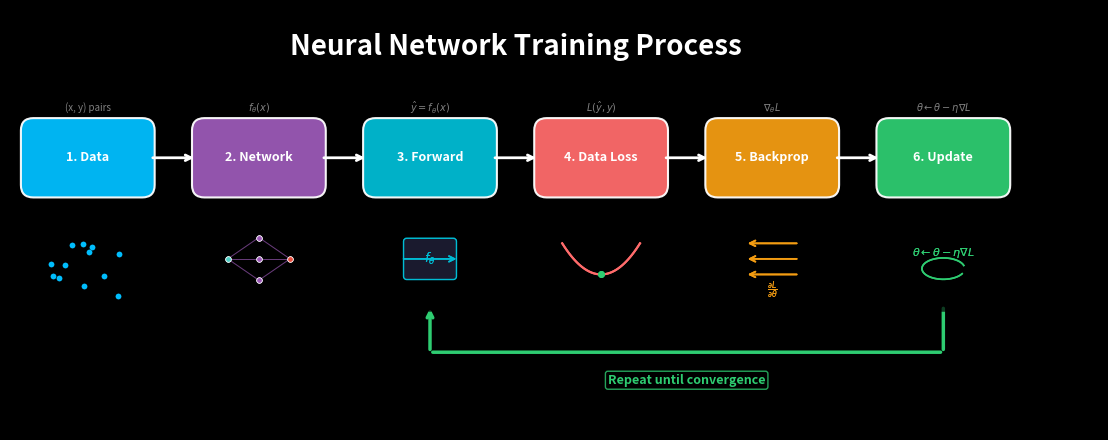
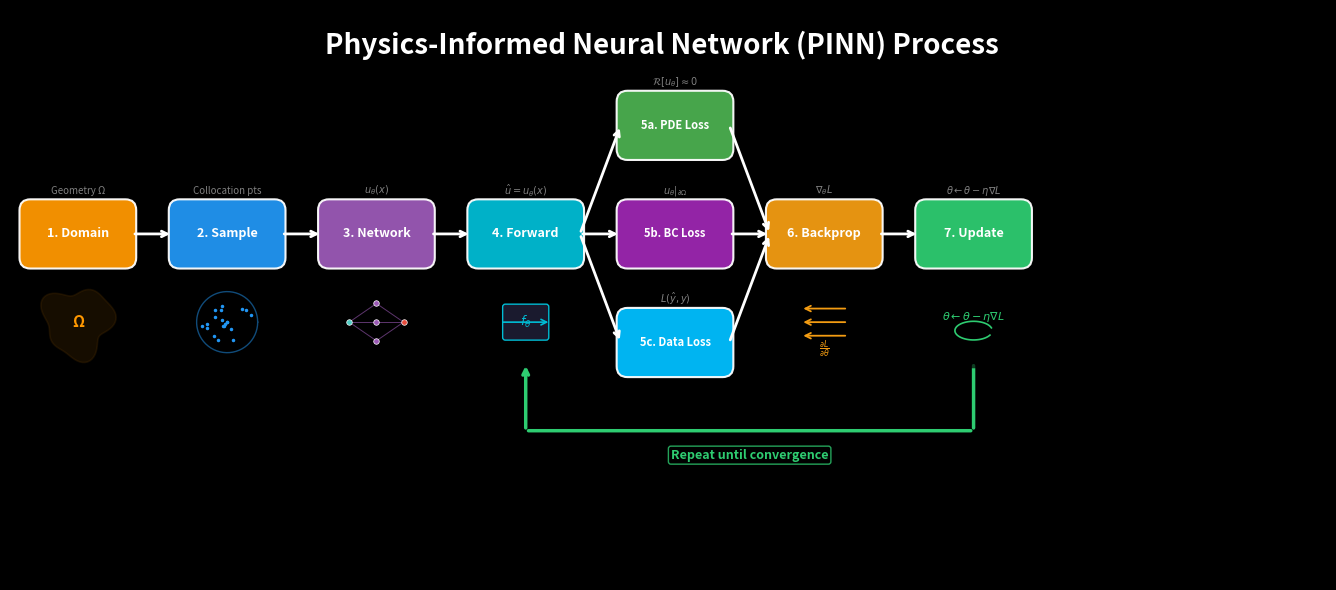

Write the Python code that produced these figures, in order.
"""
Neural Network & PINN Process Sketches

Creates two visual diagrams:
  1. Standard Neural Network supervised learning process
  2. Physics-Informed Neural Network (PINN) process
"""

import numpy as np
import matplotlib.pyplot as plt
import matplotlib.patches as mpatches
from matplotlib.patches import FancyBboxPatch, FancyArrowPatch


# ============================================================================
# Shared drawing helpers (same style as forward_fem_sketch.py)
# ============================================================================

def draw_box(ax, x, y, w, h, text, color='#2196F3', textcolor='white', fontsize=9):
    box = FancyBboxPatch((x - w/2, y - h/2), w, h,
                         boxstyle="round,pad=0.08",
                         facecolor=color, edgecolor='white',
                         linewidth=1.5, alpha=0.95)
    ax.add_patch(box)
    ax.text(x, y, text, ha='center', va='center', fontsize=fontsize,
            color=textcolor, fontweight='bold', family='sans-serif')


def draw_arrow(ax, x1, y1, x2, y2, color='white', lw=2):
    ax.annotate('', xy=(x2, y2), xytext=(x1, y1),
                arrowprops=dict(arrowstyle='->', color=color, lw=lw,
                               connectionstyle='arc3,rad=0'))


# ============================================================================
# Mini-icon drawing functions for NN sketch
# ============================================================================

def icon_data(ax, cx, cy, s):
    """Scatter plot of (x, y) data points."""
    np.random.seed(3)
    n = 12
    xd = np.random.uniform(-1, 1, n) * s + cx
    yd = np.random.uniform(-1, 1, n) * s + cy
    ax.plot(xd, yd, 'o', color='#00BFFF', markersize=3, alpha=0.9, zorder=3)


def icon_network(ax, cx, cy, s):
    """Tiny neural network cartoon (3 layers)."""
    layers = [1, 3, 1]
    xs = [cx - s*0.8, cx, cx + s*0.8]
    positions = []
    for li, (nx, lx) in enumerate(zip(layers, xs)):
        ys = [cy + (j - (nx-1)/2) * s*0.55 for j in range(nx)]
        positions.append([(lx, yy) for yy in ys])
    # edges
    for l in range(len(layers)-1):
        for p1 in positions[l]:
            for p2 in positions[l+1]:
                ax.plot([p1[0], p2[0]], [p1[1], p2[1]],
                        color='#9B59B6', linewidth=0.7, alpha=0.6, zorder=2)
    # nodes
    for l, col in zip(positions, ['#4ECDC4', '#9B59B6', '#E74C3C']):
        for p in l:
            ax.plot(p[0], p[1], 'o', color=col, markersize=4,
                    markeredgecolor='white', markeredgewidth=0.5, zorder=4)


def icon_forward(ax, cx, cy, s):
    """Arrow going through a small box = forward pass."""
    # small box
    bw, bh = s*1.2, s*0.9
    rect = FancyBboxPatch((cx - bw/2, cy - bh/2), bw, bh,
                          boxstyle="round,pad=0.02", facecolor='#1a1a2e',
                          edgecolor='#00BCD4', linewidth=1, zorder=2)
    ax.add_patch(rect)
    ax.text(cx, cy, r'$f_\theta$', fontsize=9, ha='center', va='center',
            color='#00BCD4', fontweight='bold', zorder=3)
    # arrow through
    ax.annotate('', xy=(cx + bw/2 + s*0.15, cy),
                xytext=(cx - bw/2 - s*0.15, cy),
                arrowprops=dict(arrowstyle='->', color='#00BCD4', lw=1.2), zorder=3)


def icon_loss(ax, cx, cy, s):
    """Parabola representing loss function."""
    t = np.linspace(-1, 1, 40) * s
    l = 0.8 * s * (t / s)**2 + cy - s*0.4
    ax.plot(t + cx, l, color='#FF6B6B', linewidth=1.5, zorder=3)
    ax.plot(cx, cy - s*0.4, 'o', color='#2ECC71', markersize=4, zorder=4)


def icon_backprop(ax, cx, cy, s):
    """Backward arrows representing gradient flow."""
    for dy in [-0.4, 0, 0.4]:
        ax.annotate('', xy=(cx - s*0.7, cy + dy*s),
                    xytext=(cx + s*0.7, cy + dy*s),
                    arrowprops=dict(arrowstyle='->', color='#F39C12', lw=1.3), zorder=3)
    ax.text(cx, cy - s*0.8, r'$\frac{\partial L}{\partial \theta}$', fontsize=8,
            ha='center', va='center', color='#F39C12', zorder=3)


def icon_update(ax, cx, cy, s):
    """Parameter update: θ ← θ − η∇L."""
    ax.text(cx, cy + s*0.15, r'$\theta \leftarrow \theta - \eta \nabla L$', fontsize=8,
            ha='center', va='center', color='#2ECC71', fontweight='bold', zorder=3)
    # circular arrow
    t = np.linspace(0.3, 2*np.pi - 0.5, 50)
    r = s * 0.55
    ax.plot(r*np.cos(t) + cx, r*np.sin(t)*0.5 + cy - s*0.25, color='#2ECC71',
            linewidth=1.2, zorder=3)


# ============================================================================
# Mini-icon drawing functions for PINN sketch
# ============================================================================

def icon_domain(ax, cx, cy, s):
    """Blob-shaped domain Ω."""
    t = np.linspace(0, 2*np.pi, 100)
    r = s * (1 + 0.15*np.sin(3*t) + 0.1*np.cos(5*t))
    ax.fill(r*np.cos(t) + cx, r*np.sin(t) + cy,
            color='#FF9800', alpha=0.3, edgecolor='#FF9800', linewidth=1.2)
    ax.text(cx, cy, 'Ω', fontsize=11, ha='center', va='center',
            color='#FF9800', fontweight='bold', style='italic', zorder=3)


def icon_collocation(ax, cx, cy, s):
    """Random dots inside a domain circle."""
    t = np.linspace(0, 2*np.pi, 60)
    ax.plot(s*0.9*np.cos(t) + cx, s*0.9*np.sin(t) + cy,
            color='#2196F3', linewidth=1, alpha=0.5, zorder=2)
    np.random.seed(10)
    n = 20
    r = np.random.uniform(0, s*0.8, n)
    a = np.random.uniform(0, 2*np.pi, n)
    ax.plot(r*np.cos(a) + cx, r*np.sin(a) + cy, '.',
            color='#2196F3', markersize=3, zorder=3)


def icon_pde_loss(ax, cx, cy, s):
    """PDE residual equation."""
    ax.text(cx, cy + s*0.15, r'$\mathcal{R}[u_\theta]$', fontsize=10,
            ha='center', va='center', color='#4CAF50', fontweight='bold', zorder=3)
    ax.text(cx, cy - s*0.35, r'$\approx 0$', fontsize=8,
            ha='center', va='center', color='#4CAF50', alpha=0.8, zorder=3)


def icon_bc_loss(ax, cx, cy, s):
    """Boundary condition loss icon."""
    t = np.linspace(0, 2*np.pi, 50)
    r = s * 0.7
    ax.plot(r*np.cos(t) + cx, r*np.sin(t) + cy,
            color='#9C27B0', linewidth=1.5, alpha=0.8, zorder=2)
    angles = [0, np.pi/2, np.pi, 3*np.pi/2]
    for a in angles:
        ax.plot(cx + r*np.cos(a), cy + r*np.sin(a), '^',
                color='#FF5722', markersize=5, zorder=4)
    ax.text(cx, cy, 'BC', fontsize=7, ha='center', va='center',
            color='#9C27B0', fontweight='bold', zorder=3)


def icon_total_loss(ax, cx, cy, s):
    """Sum of losses."""
    ax.text(cx, cy + s*0.1, r'$L_{pde} + L_{bc}$', fontsize=8,
            ha='center', va='center', color='#FF6B6B', fontweight='bold', zorder=3)
    # small parabola
    t = np.linspace(-1, 1, 30) * s * 0.6
    l = 0.5 * s * (t / (s*0.6))**2 + cy - s*0.4
    ax.plot(t + cx, l, color='#FF6B6B', linewidth=1.2, zorder=3)


# ============================================================================
# Figure builders
# ============================================================================

def make_nn_figure():
    """Standard Neural Network supervised learning process."""
    plt.style.use('dark_background')
    fig, ax = plt.subplots(figsize=(22, 4.5), facecolor='black')
    ax.set_facecolor('black')
    ax.set_xlim(-0.5, 6.5)
    ax.set_ylim(-1.2, 1.5)
    ax.set_aspect('equal')
    ax.set_axis_off()

    ax.text(2.75, 1.35, 'Neural Network Training Process', fontsize=20,
            ha='center', va='top', color='white', fontweight='bold', family='sans-serif')

    box_w = 0.7
    box_h = 0.35
    y_center = 0.55
    spacing = 1.1
    x_positions = [i * spacing for i in range(6)]
    positions = [(x, y_center) for x in x_positions]

    labels = ['1. Data', '2. Network', '3. Forward', '4. Data Loss', '5. Backprop', '6. Update']
    colors = ['#00BFFF', '#9B59B6', '#00BCD4', '#FF6B6B', '#F39C12', '#2ECC71']

    # Draw boxes
    for pos, label, color in zip(positions, labels, colors):
        draw_box(ax, pos[0], pos[1], box_w, box_h, label, color=color, fontsize=9)

    # Forward arrows between boxes
    arrow_off = box_w/2 + 0.05
    for i in range(len(positions) - 1):
        draw_arrow(ax, positions[i][0] + arrow_off, positions[i][1],
                   positions[i+1][0] - arrow_off, positions[i+1][1])

    # Icons
    icon_offset = 0.65
    icon_size = 0.25
    icons = [icon_data, icon_network, icon_forward, icon_loss, icon_backprop, icon_update]
    for pos, icon_fn in zip(positions, icons):
        icon_fn(ax, pos[0], pos[1] - icon_offset, icon_size)

    # Subtexts above boxes
    subtexts = [
        '(x, y) pairs',
        r'$f_\theta(x)$',
        r'$\hat{y} = f_\theta(x)$',
        r'$L(\hat{y}, y)$',
        r'$\nabla_\theta L$',
        r'$\theta \leftarrow \theta - \eta \nabla L$',
    ]
    for pos, st in zip(positions, subtexts):
        ax.text(pos[0], pos[1] + 0.32, st, fontsize=7, ha='center', va='center',
                color='gray', style='italic', family='sans-serif')

    # Loop arrow: Update -> Forward (steps 6 -> 3)
    update_x = positions[5][0]
    forward_x = positions[2][0]
    icon_bottom = y_center - icon_offset - icon_size - 0.05
    loop_y = y_center - icon_offset - icon_size - 0.35

    ax.annotate('', xy=(update_x, loop_y), xytext=(update_x, icon_bottom),
                arrowprops=dict(arrowstyle='-', color='#2ECC71', lw=2.5), zorder=1)
    ax.annotate('', xy=(forward_x, loop_y), xytext=(update_x, loop_y),
                arrowprops=dict(arrowstyle='-', color='#2ECC71', lw=2.5), zorder=1)
    ax.annotate('', xy=(forward_x, icon_bottom), xytext=(forward_x, loop_y),
                arrowprops=dict(arrowstyle='->', color='#2ECC71', lw=2.5), zorder=1)

    mid_x = (update_x + forward_x) / 2
    ax.text(mid_x, loop_y - 0.18, 'Repeat until convergence', fontsize=9,
            ha='center', va='center', color='#2ECC71', fontweight='bold',
            style='italic', family='sans-serif',
            bbox=dict(boxstyle='round,pad=0.2', facecolor='black',
                      edgecolor='#2ECC71', alpha=0.8),
            zorder=5)

    # Black backgrounds behind icons to cover the loop arrow
    icon_bg_pad = 0.32
    for pos in positions:
        bg = FancyBboxPatch(
            (pos[0] - icon_bg_pad, pos[1] - icon_offset - icon_bg_pad),
            2*icon_bg_pad, 2*icon_bg_pad,
            boxstyle="round,pad=0.02", facecolor='black', edgecolor='none',
            alpha=0.7, zorder=2)
        ax.add_patch(bg)

    # Re-draw icons on top of backgrounds
    for pos, icon_fn in zip(positions, icons):
        icon_fn(ax, pos[0], pos[1] - icon_offset, icon_size)

    plt.tight_layout()
    plt.savefig('nn_process_sketch.pdf', dpi=150, facecolor='black',
                bbox_inches='tight', pad_inches=0.2)
    print("Saved: nn_process_sketch.pdf")
    plt.close()


def make_pinn_figure():
    """Physics-Informed Neural Network (PINN) process with parallel loss branches."""
    plt.style.use('dark_background')
    fig, ax = plt.subplots(figsize=(24, 6), facecolor='black')
    ax.set_facecolor('black')
    ax.set_xlim(-0.5, 9.2)
    ax.set_ylim(-2.0, 2.2)
    ax.set_aspect('equal')
    ax.set_axis_off()

    ax.text(4.3, 2.05, 'Physics-Informed Neural Network (PINN) Process', fontsize=20,
            ha='center', va='top', color='white', fontweight='bold', family='sans-serif')

    box_w = 0.7
    box_h = 0.35
    y_center = 0.55
    spacing = 1.1
    arrow_off = box_w / 2 + 0.05
    icon_offset = 0.65
    icon_size = 0.25

    # --- Sequential boxes: Domain, Sample, Network, Forward ---
    seq_labels = ['1. Domain', '2. Sample', '3. Network', '4. Forward']
    seq_colors = ['#FF9800', '#2196F3', '#9B59B6', '#00BCD4']
    seq_x = [i * spacing for i in range(4)]
    seq_positions = [(x, y_center) for x in seq_x]

    for pos, label, color in zip(seq_positions, seq_labels, seq_colors):
        draw_box(ax, pos[0], pos[1], box_w, box_h, label, color=color, fontsize=9)

    seq_subtexts = ['Geometry Ω', 'Collocation pts', r'$u_\theta(x)$', r'$\hat{u} = u_\theta(x)$']
    for pos, st in zip(seq_positions, seq_subtexts):
        ax.text(pos[0], pos[1] + 0.32, st, fontsize=7, ha='center', va='center',
                color='gray', style='italic', family='sans-serif')

    # Arrows between sequential boxes
    for i in range(len(seq_positions) - 1):
        draw_arrow(ax, seq_positions[i][0] + arrow_off, seq_positions[i][1],
                   seq_positions[i+1][0] - arrow_off, seq_positions[i+1][1])

    # --- Parallel loss branches from Forward ---
    branch_x = seq_x[3] + spacing  # x for the parallel loss boxes
    branch_ys = [y_center + 0.8, y_center, y_center - 0.8]  # top, mid, bottom

    loss_labels = ['5a. PDE Loss', '5b. BC Loss', '5c. Data Loss']
    loss_colors = ['#4CAF50', '#9C27B0', '#00BFFF']
    loss_subtexts = [
        r'$\mathcal{R}[u_\theta] \approx 0$',
        r'$u_\theta|_{\partial\Omega}$',
        r'$L(\hat{y}, y)$',
    ]
    loss_icons = [icon_pde_loss, icon_bc_loss, icon_loss]

    for (by, label, color, st) in zip(branch_ys, loss_labels, loss_colors, loss_subtexts):
        draw_box(ax, branch_x, by, box_w, box_h, label, color=color, fontsize=8)
        ax.text(branch_x, by + 0.32, st, fontsize=7, ha='center', va='center',
                color='gray', style='italic', family='sans-serif')

    # Arrows: Forward -> each loss branch (fan-out)
    fwd_x = seq_x[3]
    for by in branch_ys:
        draw_arrow(ax, fwd_x + arrow_off, y_center,
                   branch_x - arrow_off, by)

    # --- Remaining sequential: Backprop, Update ---
    tail_labels = ['6. Backprop', '7. Update']
    tail_colors = ['#F39C12', '#2ECC71']
    backprop_x = branch_x + spacing
    tail_x = [backprop_x, backprop_x + spacing]
    tail_positions = [(x, y_center) for x in tail_x]

    for pos, label, color in zip(tail_positions, tail_labels, tail_colors):
        draw_box(ax, pos[0], pos[1], box_w, box_h, label, color=color, fontsize=9)

    tail_subtexts = [r'$\nabla_\theta L$', r'$\theta \leftarrow \theta - \eta \nabla L$']
    for pos, st in zip(tail_positions, tail_subtexts):
        ax.text(pos[0], pos[1] + 0.32, st, fontsize=7, ha='center', va='center',
                color='gray', style='italic', family='sans-serif')

    # Arrows: each loss branch -> Backprop (fan-in)
    for by in branch_ys:
        draw_arrow(ax, branch_x + arrow_off, by,
                   backprop_x - arrow_off, y_center)

    # Arrow: Backprop -> Update
    draw_arrow(ax, tail_positions[0][0] + arrow_off, y_center,
               tail_positions[1][0] - arrow_off, y_center)

    # --- Loop arrow: Update -> Forward ---
    update_x = tail_x[1]
    network_x = seq_x[3]
    icon_bottom = y_center - icon_offset - icon_size - 0.05
    loop_y = y_center - icon_offset - icon_size - 0.55

    ax.annotate('', xy=(update_x, loop_y), xytext=(update_x, icon_bottom),
                arrowprops=dict(arrowstyle='-', color='#2ECC71', lw=2.5), zorder=1)
    ax.annotate('', xy=(network_x, loop_y), xytext=(update_x, loop_y),
                arrowprops=dict(arrowstyle='-', color='#2ECC71', lw=2.5), zorder=1)
    ax.annotate('', xy=(network_x, icon_bottom), xytext=(network_x, loop_y),
                arrowprops=dict(arrowstyle='->', color='#2ECC71', lw=2.5), zorder=1)

    mid_loop_x = (update_x + network_x) / 2
    ax.text(mid_loop_x, loop_y - 0.18, 'Repeat until convergence', fontsize=9,
            ha='center', va='center', color='#2ECC71', fontweight='bold',
            style='italic', family='sans-serif',
            bbox=dict(boxstyle='round,pad=0.2', facecolor='black',
                      edgecolor='#2ECC71', alpha=0.8),
            zorder=5)

    # --- Icons below sequential boxes ---
    seq_icon_fns = [icon_domain, icon_collocation, icon_network, icon_forward]
    # Black backgrounds behind icons
    icon_bg_pad = 0.32
    for pos in seq_positions:
        bg = FancyBboxPatch(
            (pos[0] - icon_bg_pad, pos[1] - icon_offset - icon_bg_pad),
            2*icon_bg_pad, 2*icon_bg_pad,
            boxstyle="round,pad=0.02", facecolor='black', edgecolor='none',
            alpha=0.7, zorder=2)
        ax.add_patch(bg)
    for pos, icon_fn in zip(seq_positions, seq_icon_fns):
        icon_fn(ax, pos[0], pos[1] - icon_offset, icon_size)

    # Icons below backprop, update
    tail_icon_fns = [icon_backprop, icon_update]
    for pos in tail_positions:
        bg = FancyBboxPatch(
            (pos[0] - icon_bg_pad, pos[1] - icon_offset - icon_bg_pad),
            2*icon_bg_pad, 2*icon_bg_pad,
            boxstyle="round,pad=0.02", facecolor='black', edgecolor='none',
            alpha=0.7, zorder=2)
        ax.add_patch(bg)
    for pos, icon_fn in zip(tail_positions, tail_icon_fns):
        icon_fn(ax, pos[0], pos[1] - icon_offset, icon_size)

    plt.tight_layout()
    plt.savefig('pinn_process_sketch.pdf', dpi=150, facecolor='black',
                bbox_inches='tight', pad_inches=0.2)
    print("Saved: pinn_process_sketch.pdf")
    plt.close()


# ============================================================================
# Main
# ============================================================================

def main():
    make_nn_figure()
    make_pinn_figure()

if __name__ == '__main__':
    main()
